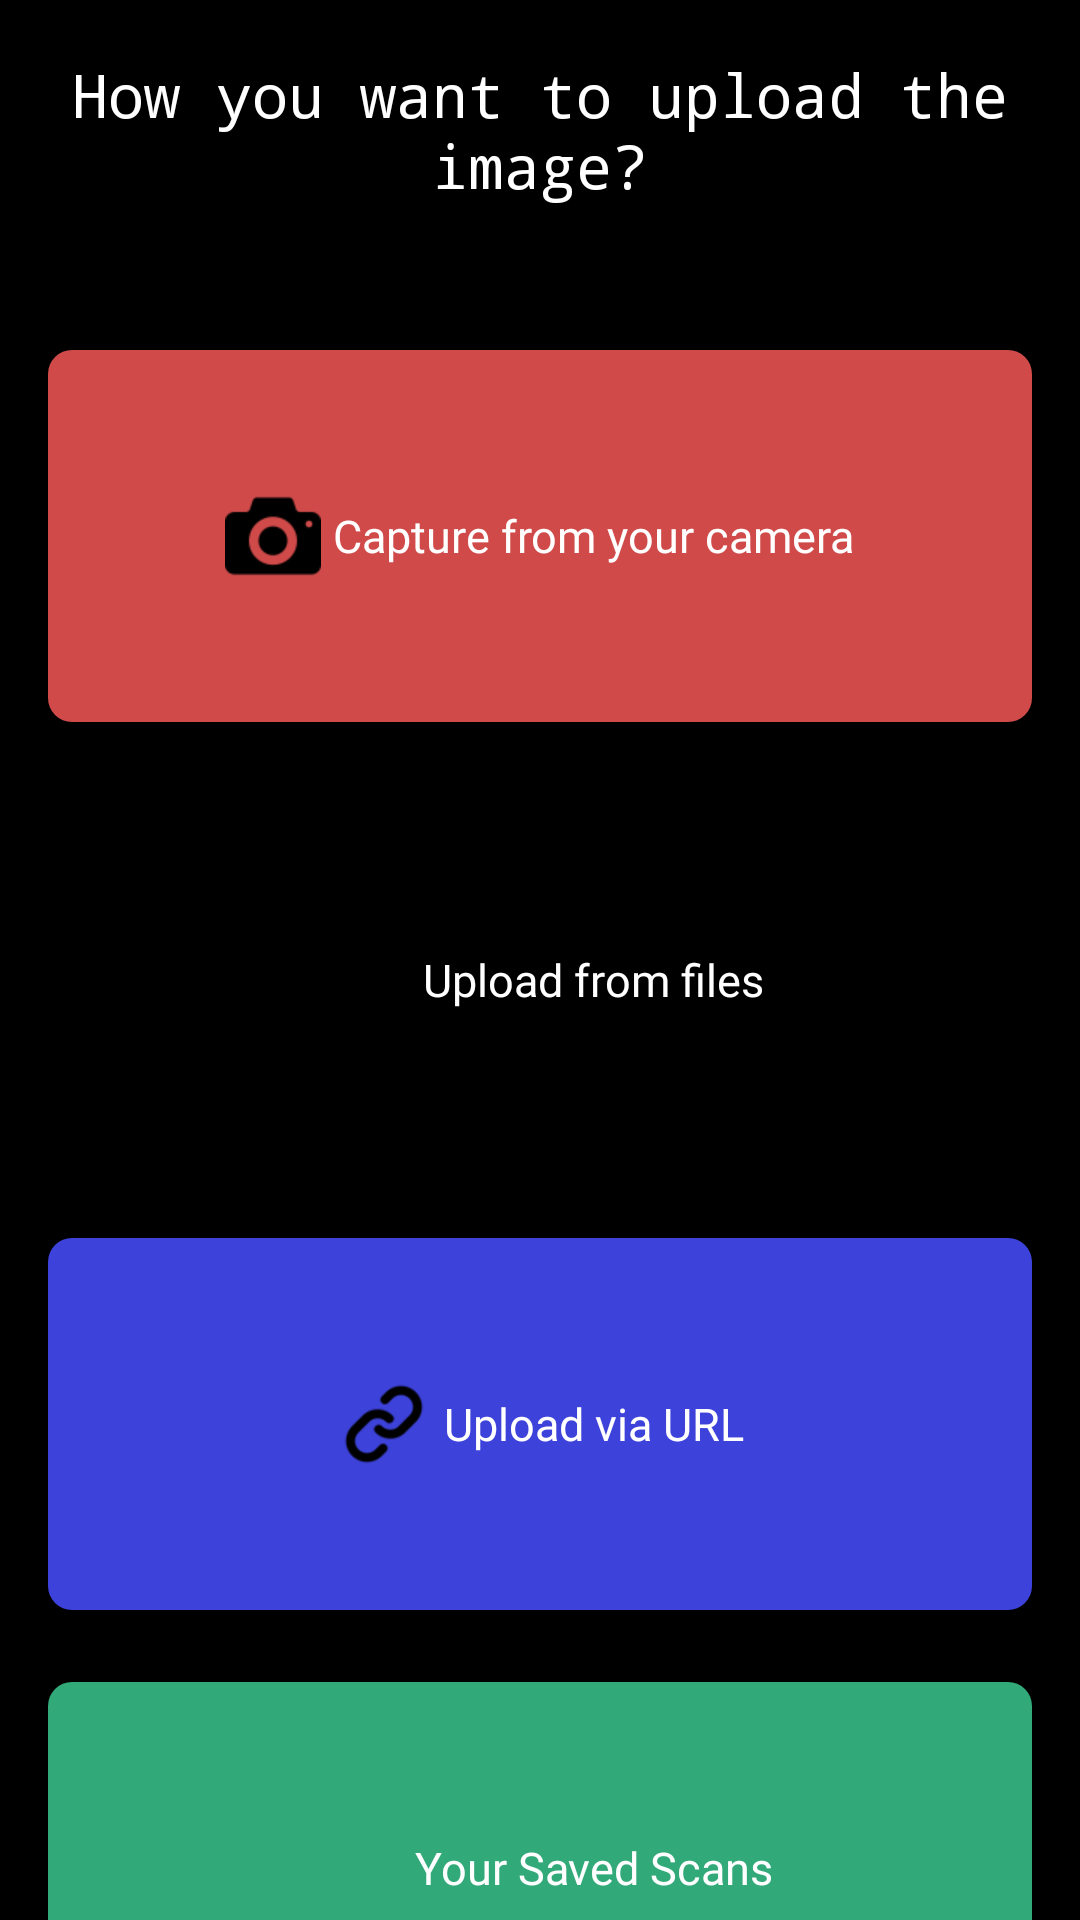

This screen was rendered from an Android layout file. Write that file and the resources it references.
<!-- AndroidManifest.xml: application theme Theme.LiveEdgeDetectionSDK -->
<!-- res/layout/fragment_home.xml -->
<?xml version="1.0" encoding="utf-8"?>
<LinearLayout xmlns:android="http://schemas.android.com/apk/res/android"
    xmlns:tools="http://schemas.android.com/tools"
    android:layout_width="match_parent"
    android:layout_height="match_parent"
    android:background="@color/black"
    android:orientation="vertical"
    android:paddingHorizontal="16dp"
    tools:context=".fragments.HomeFragment">


    <TextView
        android:layout_width="match_parent"
        android:layout_height="wrap_content"
        android:layout_marginTop="18dp"
        android:fontFamily="monospace"
        android:text="How you want to upload the image?"
        android:textAlignment="center"
        android:textColor="@color/white"
        android:textSize="20sp" />

    <LinearLayout
        android:id="@+id/camera_card"
        android:layout_width="match_parent"
        android:layout_height="124dp"
        android:layout_marginTop="48dp"
        android:background="@drawable/card_bg"
        android:clickable="true"
        android:focusable="true"
        android:foreground="?selectableItemBackground"
        android:gravity="center"
        android:orientation="horizontal">

        <ImageView
            android:layout_width="32dp"
            android:layout_height="32dp"
            android:src="@drawable/camera" />

        <TextView
            android:layout_width="wrap_content"
            android:layout_height="wrap_content"
            android:layout_marginStart="4dp"
            android:fontFamily="@font/poppins"
            android:text="Capture from your camera"
            android:textColor="@color/white"
            android:textSize="15sp" />

    </LinearLayout>

    <LinearLayout
        android:id="@+id/upload_card"
        android:layout_width="match_parent"
        android:layout_height="124dp"
        android:layout_marginTop="24dp"
        android:background="@drawable/card_bg_2"
        android:clickable="true"
        android:focusable="true"
        android:foreground="?selectableItemBackground"
        android:gravity="center"
        android:orientation="horizontal">

        <ImageView
            android:layout_width="32dp"
            android:layout_height="32dp"
            android:src="@drawable/upload" />

        <TextView
            android:layout_width="wrap_content"
            android:layout_height="wrap_content"
            android:layout_marginStart="4dp"
            android:fontFamily="@font/poppins"
            android:gravity="center"
            android:text="Upload from files"
            android:textColor="@color/white"
            android:textSize="15sp" />

    </LinearLayout>

    <LinearLayout
        android:id="@+id/url_card"
        android:layout_width="match_parent"
        android:layout_height="124dp"
        android:layout_marginTop="24dp"
        android:background="@drawable/card_bg_3"
        android:clickable="true"
        android:focusable="true"
        android:foreground="?selectableItemBackground"
        android:gravity="center"
        android:orientation="horizontal">

        <ImageView
            android:layout_width="32dp"
            android:layout_height="32dp"
            android:src="@drawable/link" />

        <TextView
            android:layout_width="wrap_content"
            android:layout_height="wrap_content"
            android:layout_marginStart="4dp"
            android:fontFamily="@font/poppins"
            android:text="Upload via URL"
            android:textColor="@color/white"
            android:textSize="15sp" />

    </LinearLayout>

    <LinearLayout
        android:id="@+id/db_card"
        android:layout_width="match_parent"
        android:layout_height="124dp"
        android:layout_marginTop="24dp"
        android:background="@drawable/card_bg_4"
        android:clickable="true"
        android:focusable="true"
        android:foreground="?selectableItemBackground"
        android:gravity="center"
        android:orientation="horizontal">

        <ImageView
            android:layout_width="32dp"
            android:layout_height="32dp"
            android:src="@drawable/ic_scan" />

        <TextView
            android:layout_width="wrap_content"
            android:layout_height="wrap_content"
            android:layout_marginStart="4dp"
            android:fontFamily="@font/poppins"
            android:text="Your Saved Scans"
            android:textColor="@color/white"
            android:textSize="15sp" />

    </LinearLayout>


</LinearLayout>
<!-- resources referenced by this layout -->
<resources>
  <!-- drawable camera: png bitmap (drawable, 918 bytes) -->
  <!-- drawable card_bg (drawable) -->
  <?xml version="1.0" encoding="utf-8"?>
  <shape xmlns:android="http://schemas.android.com/apk/res/android"
      android:shape="rectangle">
      <corners android:radius="8dp" />
      <solid android:color="#D04A4A" />
  
  </shape>
  <!-- drawable card_bg_3 (drawable) -->
  <?xml version="1.0" encoding="utf-8"?>
  <shape xmlns:android="http://schemas.android.com/apk/res/android"
      android:shape="rectangle">
      <corners android:radius="8dp" />
      <solid android:color="#3D42DA" />
  
  </shape>
  <!-- drawable card_bg_4 (drawable) -->
  <?xml version="1.0" encoding="utf-8"?>
  <shape xmlns:android="http://schemas.android.com/apk/res/android"
      android:shape="rectangle">
      <corners android:radius="8dp" />
      <solid android:color="#31A979" />
  
  </shape>
  <!-- drawable link: png bitmap (drawable, 1509 bytes) -->
  <!-- drawable upload: png bitmap (drawable, 1134 bytes) -->
  <style name="Theme.LiveEdgeDetectionSDK" parent="Theme.MaterialComponents.DayNight.NoActionBar">
          
          <item name="colorPrimary">@color/purple_500</item>
          <item name="colorPrimaryVariant">@color/purple_700</item>
          <item name="colorOnPrimary">@color/white</item>
          
          <item name="colorSecondary">@color/teal_200</item>
          <item name="colorSecondaryVariant">@color/teal_700</item>
          <item name="colorOnSecondary">@color/black</item>
          
          <item name="android:statusBarColor" tools:targetApi="l">@null</item>
          
      </style>
  <!-- not gathered from this repository: default colours our renderer supplied (Android Studio template values) -->
  <color name="purple_500">#FF6200EE</color>
  <color name="purple_700">#FF3700B3</color>
  <color name="teal_200">#FF03DAC5</color>
  <color name="teal_700">#FF018786</color>
  <color name="black">#FF000000</color>
  <color name="white">#FFFFFFFF</color>
</resources>
